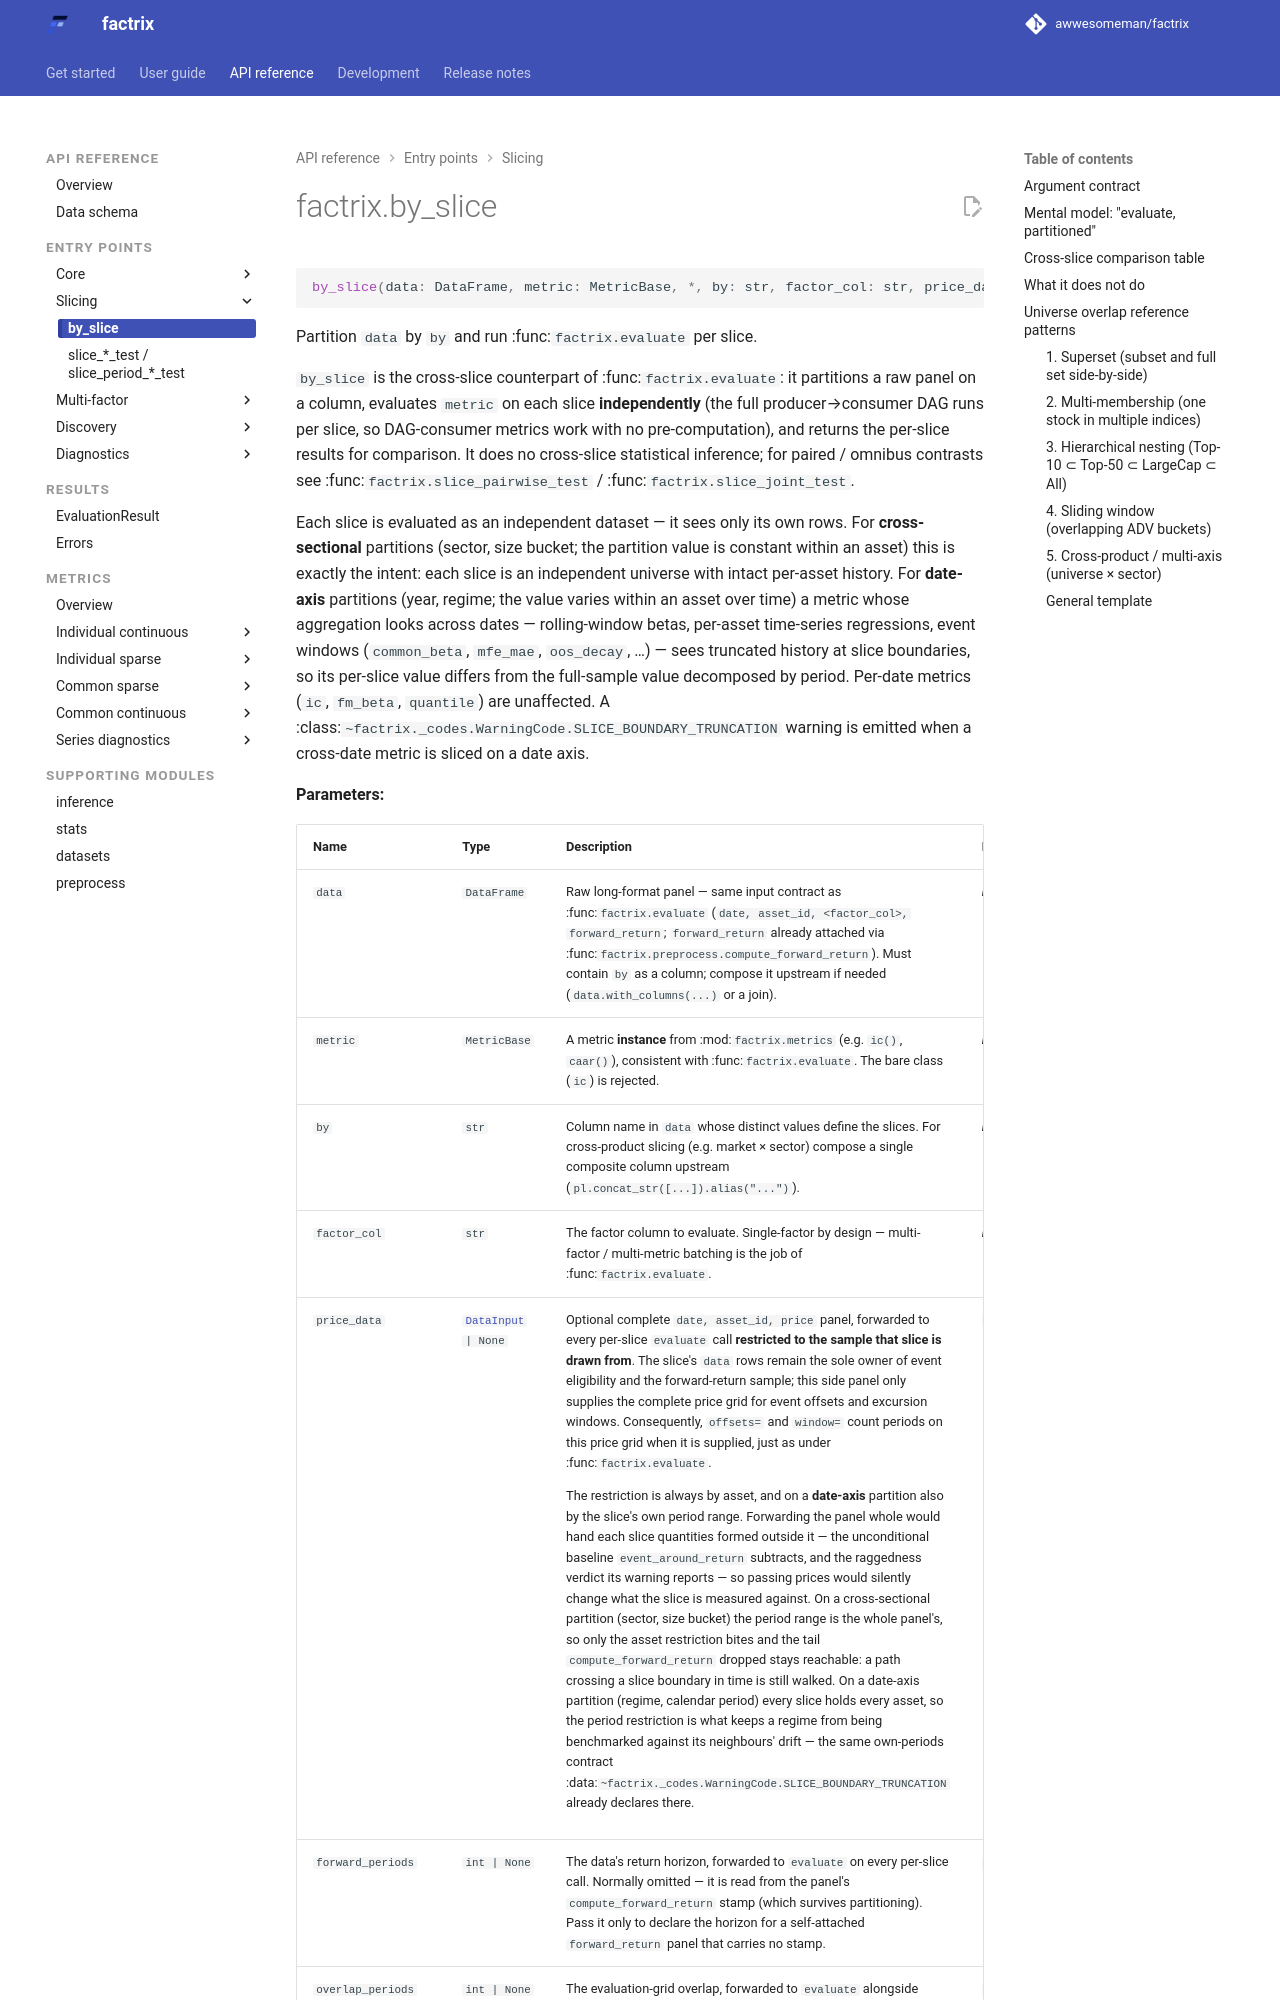

repository: awwesomeman/factrix · page: 0.34.0/api/by-slice/index.html · generator: mkdocs

---
title: factrix.by_slice
---

::: factrix.by_slice

Cross-slice research dispatcher — the partitioned counterpart of
[`evaluate`](index.md). `by_slice` partitions an **evaluate-ready panel** —
the same `(date, asset_id, factor, forward_return)` input `evaluate` takes, so
`forward_return` must already be attached — on a column already present in it
and runs the standard `evaluate` pipeline
independently on each slice, returning the same
`dict[str, EvaluationResult]` shape as `evaluate` (keyed by slice value
rather than factor).

The axis name does not bake into the API — market, sector, regime,
market-cap tier, ADV bucket all share the same dispatcher.
